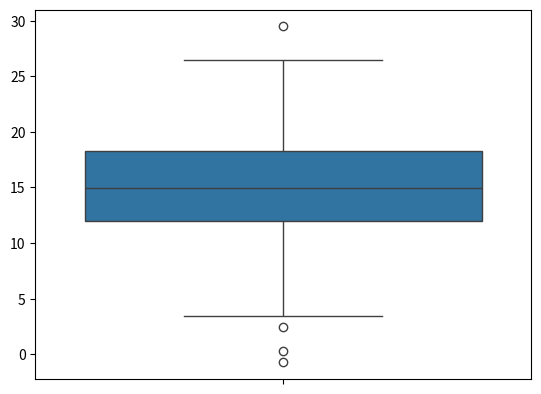

Write the Python code that produced this figure.
import matplotlib.pyplot as plt
import seaborn as sns
import numpy as np

x = np.random.normal(15, 5, 250)
sns.boxplot(x)
plt.show()